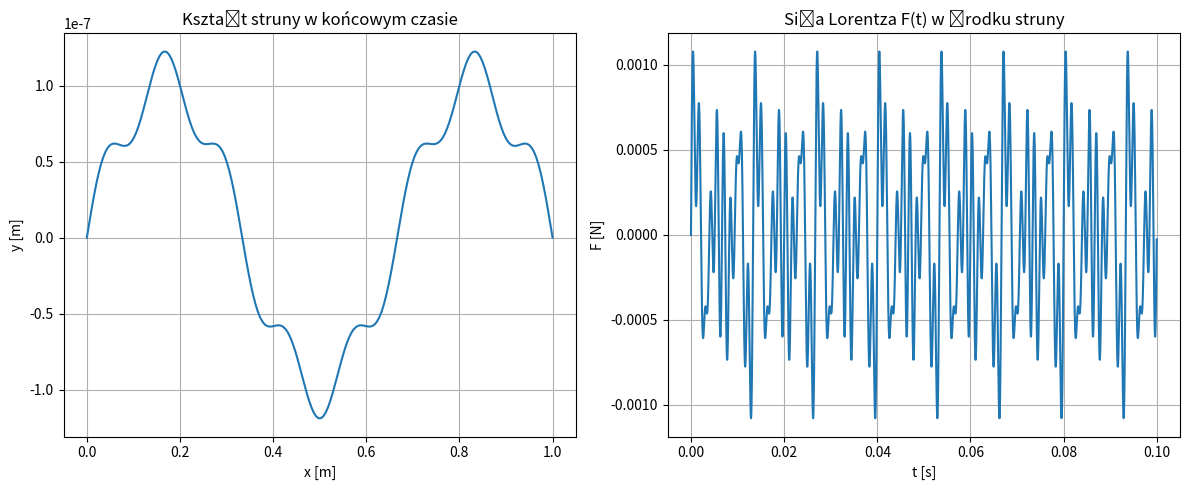

Reproduce this figure in Python.
import numpy as np
import matplotlib.pyplot as plt

# Parametry struny
L = 1.0               # długość struny [m]
N = 200               # liczba punktów przestrzennych
dx = L / (N - 1)      # krok przestrzenny
c = 100.0             # prędkość fali [m/s]
rho = 0.01            # gęstość liniowa [kg/m]
gamma = 12.82           # tłumienie [1/s]
gamma = gamma/10000

# Parametry czasowe
T_total = 0.1         # czas symulacji [s]
dt = 1e-5             # krok czasowy [s]
steps = int(T_total / dt)

# Parametry prądu i pola
I0 = 0.2              # natężenie prądu [A]
f = 150.0             # częstotliwość podstawowa [Hz]
B0 = 0.1             # pole magnetyczne [T]

# Pole Lorentza tylko w części środkowej struny
magnet_width = int(0.1 * N)
magnet_center = N // 2
magnet_indices = range(magnet_center - magnet_width // 2,
                       magnet_center + magnet_width // 2)

# Funkcja I(t)
def current(t, harmonics=[(1.5, 0.9), (2, 0.45), (4, 0.6), (5, 0.7)]):
    signal = I0 * np.sin(2 * np.pi * f * t)
    for k, amp in harmonics:
        signal += amp * np.sin(2 * np.pi * f * k * t)
    return signal

# Inicjalizacja
y = np.zeros(N)
y_new = np.zeros(N)
y_old = np.zeros(N)
F_t = []

# Główna pętla czasowa
for step in range(steps):
    t = step * dt
    I_t = current(t)  # sygnał z harmonicznymi jeśli chcesz
    F = np.zeros(N)

    # Obliczenie siły Lorentza (skokowo)
    F[magnet_indices] = I_t * B0 * dx  # uproszczona siła na odcinku

    # Zapamiętaj siłę w środku struny do wykresu F(t)
    F_t.append(F[N//2])

    # Schemat różnicowy (centralna różnica w przestrzeni i czasie)
    for i in range(1, N - 1):
        y_new[i] = (2 - gamma*dt) * y[i] - y_old[i] + dt**2 * (
            c**2 * (y[i+1] - 2*y[i] + y[i-1]) / dx**2 + F[i] / rho
        )
        y_new[i] /= (1 + gamma*dt)

    # Warunki brzegowe
    y_new[0] = y_new[-1] = 0

    # Przesunięcie czasowe
    y_old[:] = y[:]
    y[:] = y_new[:]

# Wykresy: położenie i siła Lorentza w czasie
x = np.linspace(0, L, N)
time = np.linspace(0, T_total, steps)

plt.figure(figsize=(12, 5))

plt.subplot(1, 2, 1)
plt.plot(x, y, label="y(x, t_final)")
plt.title("Kształt struny w końcowym czasie")
plt.xlabel("x [m]")
plt.ylabel("y [m]")
plt.grid()

plt.subplot(1, 2, 2)
plt.plot(time, F_t)
plt.title("Siła Lorentza F(t) w środku struny")
plt.xlabel("t [s]")
plt.ylabel("F [N]")
plt.grid()

plt.tight_layout()
plt.show()
